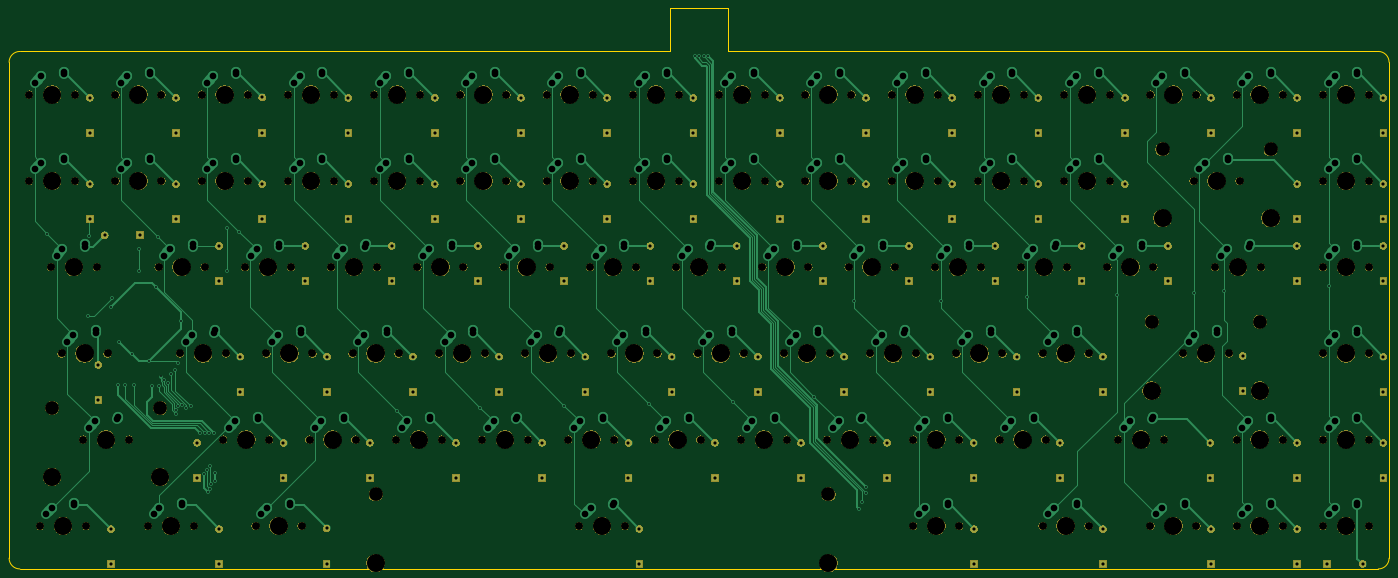
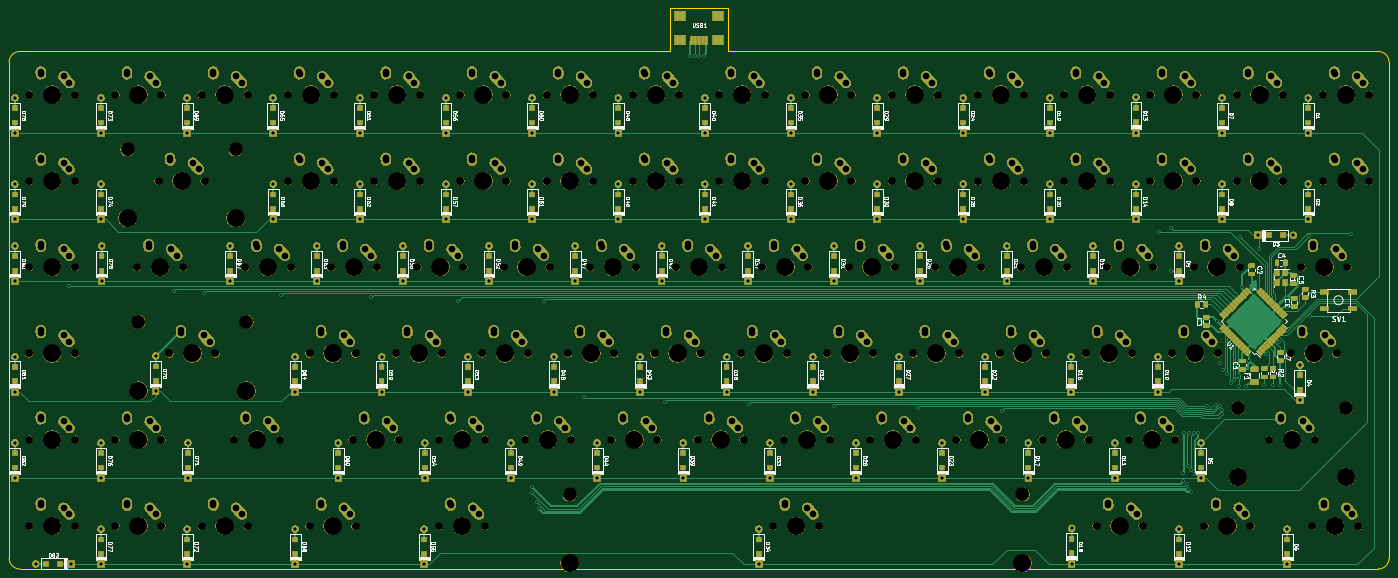
Circuit board: 9 layer files. Board 304.8 x 123.8 mm.
- bottom_copper: merchants 60-B_Cu.gbl (125388 bytes)
- bottom_mask: merchants 60-B_Mask.gbs (970903 bytes)
- bottom_silk: merchants 60-B_SilkS.gbo (224569 bytes)
- outline: merchants 60-Edge_Cuts.gm1 (1179 bytes)
- top_copper: merchants 60-F_Cu.gtl (52992 bytes)
- top_mask: merchants 60-F_Mask.gts (345796 bytes)
- top_silk: merchants 60-F_SilkS.gto (13369 bytes)
- drill: merchants 60-NPTH.drl (4436 bytes)
- drill: merchants 60-PTH.drl (9167 bytes)

=== bottom_copper: merchants 60-B_Cu.gbl (125388 bytes, source omitted) ===
=== bottom_mask: merchants 60-B_Mask.gbs (970903 bytes, source omitted) ===
=== bottom_silk: merchants 60-B_SilkS.gbo (224569 bytes, source omitted) ===
=== outline: merchants 60-Edge_Cuts.gm1 ===
G04 #@! TF.GenerationSoftware,KiCad,Pcbnew,(5.1.4)-1*
G04 #@! TF.CreationDate,2020-10-03T17:09:12+10:00*
G04 #@! TF.ProjectId,merchants 60,6d657263-6861-46e7-9473-2036302e6b69,rev?*
G04 #@! TF.SameCoordinates,Original*
G04 #@! TF.FileFunction,Profile,NP*
%FSLAX46Y46*%
G04 Gerber Fmt 4.6, Leading zero omitted, Abs format (unit mm)*
G04 Created by KiCad (PCBNEW (5.1.4)-1) date 2020-10-03 17:09:12*
%MOMM*%
%LPD*%
G04 APERTURE LIST*
%ADD10C,0.050000*%
G04 APERTURE END LIST*
D10*
X209550000Y-76993750D02*
X65881250Y-76993750D01*
X365918750Y-76993750D02*
X222250000Y-76993750D01*
X222250000Y-67468750D02*
X222250000Y-76993750D01*
X209550000Y-67468750D02*
X222250000Y-67468750D01*
X209550000Y-76993750D02*
X209550000Y-67468750D01*
X368300000Y-188912500D02*
X368300000Y-79375000D01*
X65881250Y-191293750D02*
X365918750Y-191293750D01*
X63500000Y-188912500D02*
X63500000Y-79375000D01*
X65881250Y-191293750D02*
G75*
G02X63500000Y-188912500I0J2381250D01*
G01*
X368300000Y-188912500D02*
G75*
G02X365918750Y-191293750I-2381250J0D01*
G01*
X365918750Y-76993750D02*
G75*
G02X368300000Y-79375000I0J-2381250D01*
G01*
X63500000Y-79375000D02*
G75*
G02X65881250Y-76993750I2381250J0D01*
G01*
M02*

=== top_copper: merchants 60-F_Cu.gtl (52992 bytes, source omitted) ===
=== top_mask: merchants 60-F_Mask.gts (345796 bytes, source omitted) ===
=== top_silk: merchants 60-F_SilkS.gto (13369 bytes, source omitted) ===
=== drill: merchants 60-NPTH.drl ===
M48
; DRILL file {KiCad (5.1.4)-1} date 3/10/2020 5:09:25 PM
; FORMAT={-:-/ absolute / inch / decimal}
; #@! TF.CreationDate,2020-10-03T17:09:25+10:00
; #@! TF.GenerationSoftware,Kicad,Pcbnew,(5.1.4)-1
; #@! TF.FileFunction,NonPlated,1,2,NPTH
FMAT,2
INCH
T1C0.0689
T2C0.1200
T3C0.1570
%
G90
G05
T1
X6.2375Y-5.6562
X6.6375Y-5.6562
X13.925Y-7.1562
X14.325Y-7.1562
X11.1125Y-6.4062
X11.5125Y-6.4062
X4.7375Y-5.6562
X5.1375Y-5.6562
X12.425Y-7.1562
X12.825Y-7.1562
X9.8Y-4.9062
X10.2Y-4.9062
X11.675Y-4.1562
X12.075Y-4.1562
X8.675Y-3.4062
X9.075Y-3.4062
X12.8Y-4.1562
X13.2Y-4.1562
X8.8625Y-6.4062
X9.2625Y-6.4062
X7.7375Y-5.6562
X8.1375Y-5.6562
X5.3Y-4.9062
X5.7Y-4.9062
X10.175Y-3.4062
X10.575Y-3.4062
X6.8Y-4.9062
X7.2Y-4.9062
X2.675Y-3.4062
X3.075Y-3.4062
X13.925Y-4.1562
X14.325Y-4.1562
X8.675Y-4.1562
X9.075Y-4.1562
X5.675Y-3.4062
X6.075Y-3.4062
X2.675Y-4.1562
X3.075Y-4.1562
X5.8625Y-6.4062
X6.2625Y-6.4062
X13.925Y-5.6562
X14.325Y-5.6562
X7.925Y-3.4062
X8.325Y-3.4062
X7.3625Y-6.4062
X7.7625Y-6.4062
X3.1437Y-6.4062
X3.5437Y-6.4062
X11.4875Y-7.1562
X11.8875Y-7.1562
X4.925Y-4.1562
X5.325Y-4.1562
X11.4875Y-5.6562
X11.8875Y-5.6562
X7.55Y-4.9062
X7.95Y-4.9062
X3.425Y-4.1562
X3.825Y-4.1562
X13.925Y-3.4062
X14.325Y-3.4062
X10.7375Y-5.6562
X11.1375Y-5.6562
X11.675Y-3.4062
X12.075Y-3.4062
X9.425Y-3.4062
X9.825Y-3.4062
X4.925Y-3.4062
X5.325Y-3.4062
X11.3Y-4.9062
X11.7Y-4.9062
X10.175Y-4.1562
X10.575Y-4.1562
X12.425Y-3.4062
X12.825Y-3.4062
X3.425Y-3.4062
X3.825Y-3.4062
X10.3625Y-6.4062
X10.7625Y-6.4062
X7.4562Y-7.1562
X7.8563Y-7.1562
X2.8625Y-4.9062
X3.2625Y-4.9062
X9.2375Y-5.6562
X9.6375Y-5.6562
X6.05Y-4.9062
X6.45Y-4.9062
X4.175Y-4.1562
X4.575Y-4.1562
X9.05Y-4.9062
X9.45Y-4.9062
X8.4875Y-5.6562
X8.8875Y-5.6562
X7.175Y-4.1562
X7.575Y-4.1562
X2.9562Y-5.6562
X3.3562Y-5.6562
X13.175Y-7.1562
X13.575Y-7.1562
X12.1437Y-6.4062
X12.5437Y-6.4062
X7.925Y-4.1562
X8.325Y-4.1562
X5.4875Y-5.6562
X5.8875Y-5.6562
X4.6437Y-7.1562
X5.0438Y-7.1562
X12.05Y-4.9062
X12.45Y-4.9062
X6.425Y-3.4062
X6.825Y-3.4062
X3.7062Y-7.1562
X4.1063Y-7.1562
X3.8Y-4.9062
X4.2Y-4.9062
X10.925Y-4.1562
X11.325Y-4.1562
X8.1125Y-6.4062
X8.5125Y-6.4062
X4.55Y-4.9062
X4.95Y-4.9062
X3.9875Y-5.6562
X4.3875Y-5.6562
X10.925Y-3.4062
X11.325Y-3.4062
X10.3625Y-7.1562
X10.7625Y-7.1562
X12.9875Y-4.9062
X13.3875Y-4.9062
X9.6125Y-6.4062
X10.0125Y-6.4062
X12.7062Y-5.6562
X13.1062Y-5.6562
X9.9875Y-5.6562
X10.3875Y-5.6562
X7.175Y-3.4062
X7.575Y-3.4062
X5.1125Y-6.4062
X5.5125Y-6.4062
X9.425Y-4.1562
X9.825Y-4.1562
X6.9875Y-5.6562
X7.3875Y-5.6562
X13.925Y-6.4062
X14.325Y-6.4062
X10.55Y-4.9062
X10.95Y-4.9062
X5.675Y-4.1562
X6.075Y-4.1562
X2.7687Y-7.1562
X3.1687Y-7.1562
X4.3625Y-6.4062
X4.7625Y-6.4062
X8.3Y-4.9062
X8.7Y-4.9062
X6.6125Y-6.4062
X7.0125Y-6.4062
X13.925Y-4.9062
X14.325Y-4.9062
X13.175Y-3.4062
X13.575Y-3.4062
X6.425Y-4.1562
X6.825Y-4.1562
X4.175Y-3.4062
X4.575Y-3.4062
X13.175Y-6.4062
X13.575Y-6.4062
T2
X12.53Y-3.8813
X13.47Y-3.8813
X2.8737Y-6.1312
X3.8137Y-6.1312
X5.6878Y-6.8812
X9.6248Y-6.8812
X12.4362Y-5.3812
X13.3762Y-5.3812
T3
X8.875Y-3.4062
X12.53Y-4.4813
X13.0Y-4.1562
X13.47Y-4.4813
X9.0625Y-6.4062
X7.9375Y-5.6562
X5.5Y-4.9062
X10.375Y-3.4062
X7.0Y-4.9062
X2.875Y-3.4062
X14.125Y-4.1562
X8.875Y-4.1562
X5.875Y-3.4062
X2.875Y-4.1562
X6.0625Y-6.4062
X14.125Y-5.6562
X8.125Y-3.4062
X7.5625Y-6.4062
X2.8737Y-6.7313
X3.3438Y-6.4062
X3.8137Y-6.7313
X11.6875Y-7.1562
X5.125Y-4.1562
X11.6875Y-5.6562
X7.75Y-4.9062
X3.625Y-4.1562
X14.125Y-3.4062
X10.9375Y-5.6562
X11.875Y-3.4062
X9.625Y-3.4062
X5.125Y-3.4062
X11.5Y-4.9062
X10.375Y-4.1562
X12.625Y-3.4062
X3.625Y-3.4062
X10.5625Y-6.4062
X5.6878Y-7.4813
X7.6562Y-7.1562
X9.6248Y-7.4813
X3.0625Y-4.9062
X9.4375Y-5.6562
X6.25Y-4.9062
X4.375Y-4.1562
X9.25Y-4.9062
X8.6875Y-5.6562
X7.375Y-4.1562
X3.1562Y-5.6562
X13.375Y-7.1562
X12.3438Y-6.4062
X8.125Y-4.1562
X5.6875Y-5.6562
X4.8438Y-7.1562
X12.25Y-4.9062
X6.625Y-3.4062
X3.9062Y-7.1562
X4.0Y-4.9062
X11.125Y-4.1562
X8.3125Y-6.4062
X4.75Y-4.9062
X4.1875Y-5.6562
X11.125Y-3.4062
X10.5625Y-7.1562
X13.1875Y-4.9062
X9.8125Y-6.4062
X12.4362Y-5.9813
X12.9062Y-5.6562
X13.3762Y-5.9813
X10.1875Y-5.6562
X7.375Y-3.4062
X5.3125Y-6.4062
X9.625Y-4.1562
X7.1875Y-5.6562
X14.125Y-6.4062
X10.75Y-4.9062
X5.875Y-4.1562
X2.9688Y-7.1562
X4.5625Y-6.4062
X8.5Y-4.9062
X6.8125Y-6.4062
X14.125Y-4.9062
X13.375Y-3.4062
X6.625Y-4.1562
X4.375Y-3.4062
X13.375Y-6.4062
X6.4375Y-5.6562
X14.125Y-7.1562
X11.3125Y-6.4062
X4.9375Y-5.6562
X12.625Y-7.1562
X10.0Y-4.9062
X11.875Y-4.1562
T0
M30

=== drill: merchants 60-PTH.drl (9167 bytes, source omitted) ===
